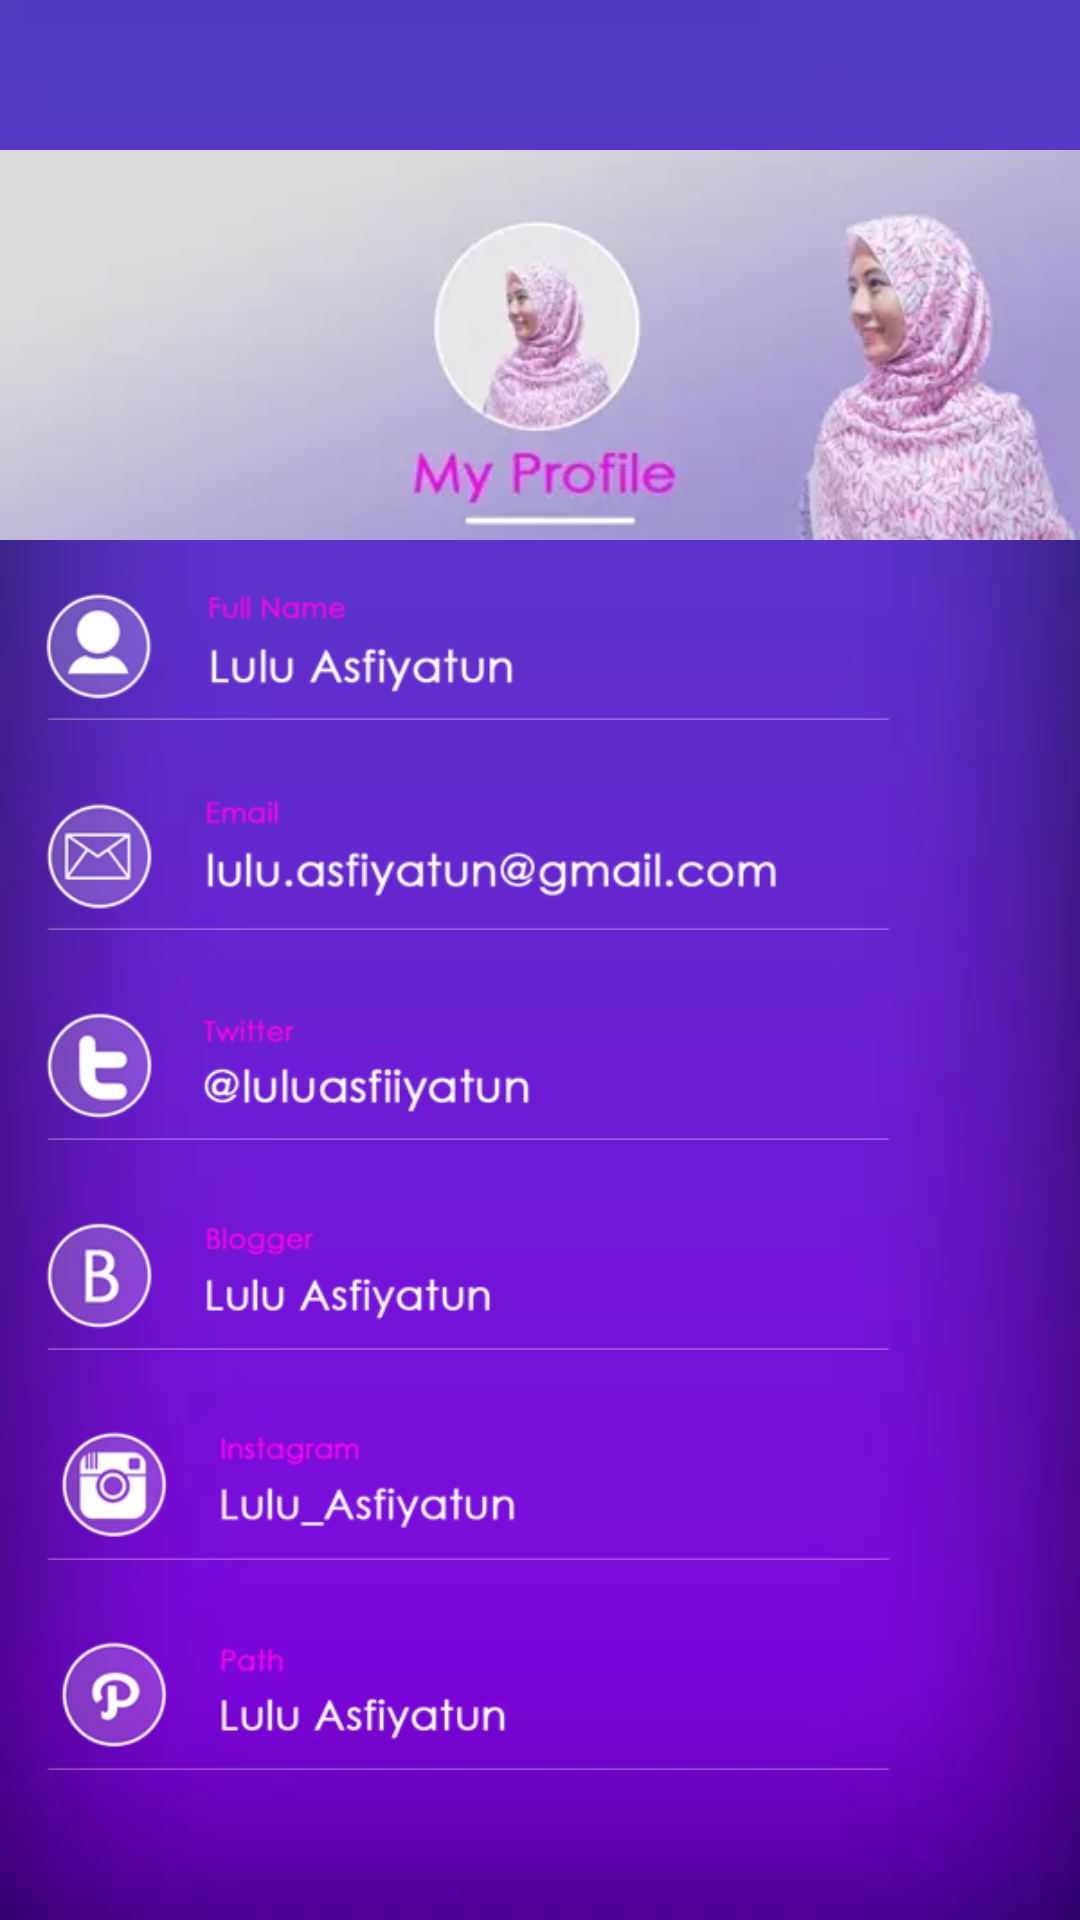

Android layout source for this screen:
<!-- AndroidManifest.xml: application theme AppTheme -->
<!-- res/layout/activity_voiceover.xml -->
<?xml version="1.0" encoding="utf-8"?>
<LinearLayout
    xmlns:android="http://schemas.android.com/apk/res/android"
    android:layout_width="fill_parent"
    android:layout_height="fill_parent"
    android:orientation="vertical"
    android:background="@color/myWindowBackground">

    <include
        android:id="@+id/toolbar"
        layout="@layout/vo_toolbar" />

    <RelativeLayout
        android:layout_width="match_parent"
        android:layout_height="match_parent"
        android:background="@drawable/vo_bgsosmed">

        <ImageView
            android:layout_width="match_parent"
            android:layout_height="130dp"
            android:id="@+id/imageView6"
            android:layout_alignParentTop="true"
            android:layout_alignParentLeft="true"
            android:layout_alignParentStart="true"
            android:src="@drawable/vo_pplulu"
            android:scaleType="centerCrop" />

        <ScrollView
            android:layout_width="match_parent"
            android:layout_height="wrap_content"
            android:layout_below="@+id/imageView6"
            android:layout_alignParentLeft="true"
            android:layout_alignParentStart="true">

            <LinearLayout
                android:orientation="vertical"
                android:layout_width="match_parent"
                android:layout_height="match_parent">

                <ImageView
                    android:layout_width="wrap_content"
                    android:layout_height="60dp"
                    android:src="@drawable/vo_fullname"
                    android:scaleType="fitStart"
                    android:layout_marginBottom="10dp" />

                <ImageView
                    android:layout_width="match_parent"
                    android:layout_height="60dp"
                    android:src="@drawable/vo_email"
                    android:scaleType="fitStart"
                    android:layout_marginBottom="10dp" />

                <ImageView
                    android:layout_width="match_parent"
                    android:layout_height="60dp"
                    android:id="@+id/twitter"
                    android:src="@drawable/vo_twitter"
                    android:scaleType="fitStart"
                    android:layout_marginBottom="10dp" />

                <ImageView
                    android:layout_width="match_parent"
                    android:layout_height="60dp"
                    android:id="@+id/blogger"
                    android:src="@drawable/vo_blogger"
                    android:scaleType="fitStart"
                    android:layout_marginBottom="10dp" />

                <ImageView
                    android:layout_width="match_parent"
                    android:layout_height="60dp"
                    android:src="@drawable/vo_instagram"
                    android:scaleType="fitStart"
                    android:layout_marginBottom="10dp" />

                <ImageView
                    android:layout_width="match_parent"
                    android:layout_height="60dp"
                    android:src="@drawable/vo_path"
                    android:scaleType="fitStart"
                    android:layout_marginBottom="10dp" />

            </LinearLayout>
        </ScrollView>
    </RelativeLayout>

</LinearLayout>
<!-- res/layout/vo_toolbar.xml (included above) -->
<?xml version="1.0" encoding="utf-8"?>
<android.support.v7.widget.Toolbar xmlns:android="http://schemas.android.com/apk/res/android"
    xmlns:local="http://schemas.android.com/apk/res-auto"
    android:id="@+id/toolbar"
    android:layout_width="match_parent"
    android:layout_height="50dp"
    android:minHeight="?attr/actionBarSize"
    android:background="@drawable/vo_bgtitle"
    local:theme="@style/ThemeOverlay.AppCompat.Dark.ActionBar"
    local:popupTheme="@style/ThemeOverlay.AppCompat.Light" />
<!-- resources referenced by this layout -->
<resources>
  <color name="myWindowBackground">#FFF</color>
  <!-- drawable vo_bgsosmed: webp bitmap (drawable, 2814 bytes) -->
  <!-- drawable vo_bgtitle: webp bitmap (drawable, 212 bytes) -->
  <!-- drawable vo_blogger: webp bitmap (drawable, 5442 bytes) -->
  <!-- drawable vo_email: webp bitmap (drawable, 7344 bytes) -->
  <!-- drawable vo_fullname: webp bitmap (drawable, 5604 bytes) -->
  <!-- drawable vo_instagram: webp bitmap (drawable, 5760 bytes) -->
  <!-- drawable vo_path: webp bitmap (drawable, 5262 bytes) -->
  <!-- drawable vo_pplulu: webp bitmap (drawable, 6108 bytes) -->
  <!-- drawable vo_twitter: webp bitmap (drawable, 5858 bytes) -->
  <style name="AppTheme" parent="Theme.AppCompat.Light.NoActionBar">
          <item name="android:windowNoTitle">true</item>
          <item name="windowActionBar">false</item>
          
          <item name="drawerArrowStyle">@style/DrawerArrowStyle</item>
      </style>
  <style name="DrawerArrowStyle" parent="Widget.AppCompat.DrawerArrowToggle">
          <item name="spinBars">true</item>
          <item name="color">@android:color/white</item>
      </style>
</resources>
